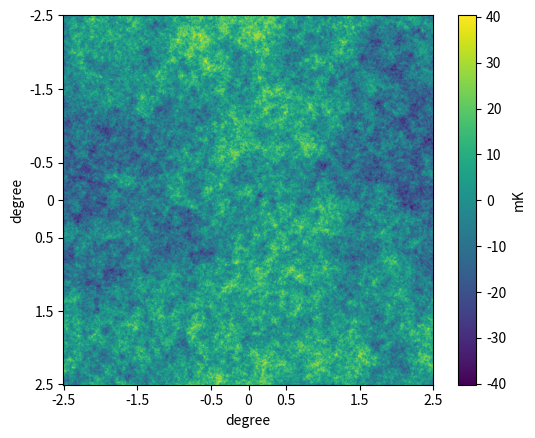

The matplotlib source for this figure:
'''First draft of the simulations in the context of a masters thesis
[redacted] '''
'''This programm is meant to be used as a foundation for further simulations'''

''' [redacted] '''

import numpy as np
import math
import matplotlib.pyplot as plt
'''Section 1: Define constants, dimensions, signal brightness, and noise properties'''
#define constants according to arXiv: 1006.2514v3
#according to The Astrophysical Journal, 622:1356-1362, 2005 April 1, Table 2. Units [cm^3 s^-1]
def deexitation_crosssection(t_k):
    if 0<t_k and t_k<1.5:
        return 1.38e-13
    if 1.5 < t_k and t_k < 3:
        return 1.43e-13
    if 3 < t_k and t_k < 5:
        return 2.71e-13
    if 5 < t_k and t_k < 7:
        return 6.60e-13
    if 7 < t_k and t_k < 9:
        return 1.47e-12
    if 9 < t_k and t_k < 12.5:
        return 2.88e-12
    if 12.5 < t_k and t_k < 17.5:
        return 9.1e-12
    if 17.5 < t_k and t_k < 22.5:
        return 1.78e-11
    if 22.5 < t_k and t_k < 27.5:
        return 2.73e-11
    if 27.5 < t_k and t_k < 35:
        return 3.67e-11
    if 35 < t_k and t_k < 45:
        return 5.38e-11
    if 45 < t_k and t_k < 55:
        return 6.86e-11
    if 55 < t_k and t_k < 65:
        return 8.14e-11
    if 65 < t_k and t_k < 75:
        return 9.25e-11
    if 75 < t_k and t_k < 85:
        return 1.02e-10
    if 85 < t_k and t_k < 95:
        return 1.11e-10
    if 95 < t_k and t_k < 150:
        return 1.19e-10
    if 150 < t_k and t_k < 250:
        return 1.75e-10
    if 250 < t_k and t_k < 350:
        return 2.09e-10
    else:
        print('T_K is out of scope for the deexcitation fraction')
        return 0
#redshift interval probing #TODO: average all redshift dependent quantities over the redshift bin
z = 30
#redshift string formation
z_i = 1000
#thickness redshift bin
delta_z = 0
#string tension in units of [10^-6]
gmu_6 = 0.3
#string speed
vsgammas_square = 1./3
#temperature of HI atoms inside the wake [K]
T_K = 20*gmu_6*vsgammas_square*(z_i+1.)/(z+1)
#CMB temperature [K]
T_gamma = 2.725*(1+z)
#background numberdensity hydrogen [cm^-3]
nback=1.9e-7 *(1.+z)**3
#collision coeficcient hydrogen-hydrogen (density in the wake is 4* nback, Delta E for hyperfine is 0.068 [K], A_10 = 2.85e-15 [s^-1])
xc = 4*nback*deexitation_crosssection(T_K)* 0.068/(2.85e-15 *T_gamma)
#wake brightness temperature [K]
T_b = 0.07* xc/(xc+1.)*(1-T_gamma/T_K)*np.sqrt(1.+z)
#fraction of baryonc mass comprised of HI. Given that we consider redshifts of the dark ages, we can assume that all the
#hydrogen of the universe is neutral and we assume the mass fraction of baryoni is:
xHI = 0.75
#background temperature [K] (assume Omega_b, h, Omega_Lambda, Omega_m as in arXiv: 1405.1452[they use planck collaboration 2013b best fit])
T_back = (0.19055e-3) * (0.049*0.67*(1.+z)**2 * xHI)/np.sqrt(0.267*(1.+z)**3 + 0.684)

#define quantities of noise and the patch of the sky
#patch properties
patch_size = 512
patch_angle = 5. #in degree
angle_per_pixel = patch_angle/patch_size
#Gaussian noise properties, alpha noise according to arXiv:2010.15843
alpha_noise = 0.0475
sigma_noise = 0.1#T_back*alpha_noise
mean_noise = 1#T_back
power_law = -2.0
#wake properties
wake_brightness = 0.1*sigma_noise#T_b
wake_size_angle = 1 #in degree
shift_wake_angle = [0, 0]





'''Section 2: We define functions that define our signal, and the gausian random field'''
#define function for a string signal (assuming it is about wake_size_angle deg x wake_size_angle deg in size)


def power_spectrum(k, alpha=-2.):
    out = k**alpha
    out[k == 0] = 0.
    return out


#deep21                       A  beta  alpha Xi     type
#--------------------------------------------------------
#Galactic Synchrotron       1100, 3.3, 2.80, 4.0)   1
#Point Sources                47, 1.1, 2.07, 1.0)   2
#Galactic free-free        0.088, 3.0, 2.15, 32.)   3
#Extragalactic free-free   0.014, 1.0, 2.10, 35.)   4
def foreground_power_spectrum(k, A, beta, a): # Xi):
    #an example from arXiv:2010.15843 (deep21)
    lref = 1100
    vref = 130 #MHz
    ps = np.zeros((len(k[1]), len(k[1])))
    for i in range(0, len(k[1])):
        for j in range(0, len(k[1])):
            l = 360 * k[i][j]/(2 * math.pi)
            l_bottom = math.floor(l)
            l_top = l_bottom + 1
            delta_l = l - l_bottom
            if l_bottom == 0:
                ps[i][j] = delta_l * A * (lref/l_top)**beta * (vref**2/(1420/(z+1)))**a
            else:
                ps[i][j] = delta_l * (A * (lref/l_bottom)**beta * (vref**2/(1420/(z+1)))**a - A * (lref/l_top)**beta * (vref**2/(1420/(z+1)))**a)  #exp()
    return ps


#define our signal in a real space patch with matched dimensions
def stringwake_ps(size, intensity, anglewake, angleperpixel, shift):
    #coordinate the dimensions of wake and shift
    patch = np.zeros((size, size))
    shift_pixel = np.zeros(2)
    shift_pixel[0] = int(np.round(shift[0]/angleperpixel))
    shift_pixel[1] = int(np.round(shift[1]/angleperpixel))
    wakesize_pixel = int(np.round(anglewake/angleperpixel))
    for i in range(int(size/2+shift_pixel[0]-wakesize_pixel/2), int(size/2+shift_pixel[0]+wakesize_pixel/2+1)):#Todoo: make sure its an integer is not necessary because integer division
        for j in range(int(size/2+shift_pixel[1]-wakesize_pixel/2), int(size/2+shift_pixel[1]+wakesize_pixel/2+1)):
            patch[i, j] = intensity
    return patch


#define function that generates a gaussian random field of size patch_size
def gaussian_random_field(size = 100, sigma = 1., mean = 0, alpha = -1.0):
    #create the noise
    noise_real = np.random.normal(mean, sigma, size = (size, size))
    noise = np.fft.fft2(noise_real)
    kx, ky = np.meshgrid(np.fft.fftfreq(size, angle_per_pixel*2*math.pi), np.fft.fftfreq(size, angle_per_pixel*2*math.pi))
    mag_k = np.sqrt(kx ** 2 + ky ** 2)
    grf = np.fft.ifft2(noise * power_spectrum(mag_k, alpha)**0.5).real #noise *
    return grf, mag_k


#define a function the generates a foreground
def grf_foreground(type, size):
    noise_real = np.random.randn(size, size)
    noise = np.fft.fft2(noise_real)
    kx, ky = np.meshgrid(np.fft.fftfreq(size, angle_per_pixel * 2 * math.pi),
                         np.fft.fftfreq(size, angle_per_pixel * 2 * math.pi))
    mag_k = np.sqrt(kx ** 2 + ky ** 2)
    if type == 1 :
        return np.fft.ifft2(noise * foreground_power_spectrum(mag_k, 1100, 3.3, 2.80)**0.5).real, mag_k
    if type == 2:
        return np.fft.ifft2(noise * foreground_power_spectrum(mag_k, 47, 1.1, 2.07) ** 0.5).real, mag_k
    if type == 3:
        return np.fft.ifft2(noise * foreground_power_spectrum(mag_k, 0.088, 3.0, 2.15) ** 0.5).real, mag_k
    if type == 4:
        return np.fft.ifft2(noise * foreground_power_spectrum(mag_k, 0.014, 1.0, 2.10) ** 0.5).real, mag_k

#define function that generates a gaussian random field of size patch_size with my signal
def gaussian_random_field_with_signal(size = 100, sigma = 1., mean = 0., angleperpixel = 1. , alpha =-1.0):
    #create the noise
    noise = np.fft.fft2(np.random.normal(mean, sigma, size = (size, size)))
    kx, ky = np.meshgrid(np.fft.fftfreq(size, angle_per_pixel * 2 * math.pi),
                         np.fft.fftfreq(size, angle_per_pixel * 2 * math.pi))
    mag_k = np.sqrt(kx ** 2 + ky ** 2)
    grf = np.fft.ifft2(noise * power_spectrum(mag_k, alpha) ** 0.5 + np.fft.fft2(stringwake_ps(patch_size, wake_brightness, wake_size_angle,
                                                                      angleperpixel, shift_wake_angle))).real
    return grf, mag_k


'''Section 3: Define a methode that calculates the chi^2 in fourier space'''
def chi_square(data_sample_real, magnitude_k):
    bins = 300
    data_ft = np.fft.fft2(data_sample_real)
    data_ps = np.abs(data_ft)**2/(patch_size*sigma_noise)**2
    k_bins = np.linspace(0.1, 0.95*magnitude_k.max(), bins)
    k_bin_cents = k_bins[:-1] + (k_bins[1:] - k_bins[:-1])/2
    digi = np.digitize(magnitude_k, k_bins) - 1
    binned_ps = []
    for k in range(0, digi.max()):
        binned_ps.append(np.mean(data_ps[digi == k]))
    binned_ps = np.array(binned_ps).real

    return np.sum(binned_ps/(power_spectrum(k_bin_cents)*bins))



'''Section 4: We apply the methods introduced before in various ways.'''

#calculate the chi^2 statistic for n datasamples in fourier space
#number of sample
'''N = 300
chi_list = []
for l in range(0, N):
    #out = gaussian_random_field(size=patch_size, sigma=sigma_noise, mean=mean_noise, alpha=power_law)
    out = gaussian_random_field_with_signal(size = patch_size, sigma = sigma_noise, mean = mean_noise, angleperpixel=angle_per_pixel, alpha=power_law)
    chi_list.append(chi_square(out[0], out[1]))
print(np.mean(chi_list))'''

out = grf_foreground(4, patch_size)
plt.xlabel('degree')
plt.ylabel('degree')
my_ticks = [-2.5, -1.5, -0.5, 0, 0.5, 1.5, 2.5]
plt.xticks([0,  102,  204,  256, 308, 410, 511], my_ticks)
plt.yticks([0,  102,  204,  256, 308, 410, 511], my_ticks)
plt.imshow(out[0])
plt.colorbar(label = 'mK')
plt.savefig('test_foreground_EG_f_f.png', dpi=400)

#Plot the GRF map for a given size for different power spectra
'''for alpha in [power_law]:
    out = gaussian_random_field_with_signal( size = patch_size, sigma = sigma_noise, mean = mean_noise, angleperpixel=angle_per_pixel, alpha=alpha)
    plt.figure()
    plt.xlabel('degree')
    plt.ylabel('degree')
    my_ticks = [-2.5, -1.5, -0.5, 0, 0.5, 1.5, 2.5]
    plt.xticks([0,  102,  204,  256, 308, 410, 511], my_ticks)
    plt.yticks([0,  102,  204,  256, 308, 410, 511], my_ticks)
    plt.imshow(out[0], interpolation='none')
    plt.show()
    #plt.savefig('test_GRF_with'+str(np.abs(alpha))+'.png', dpi=400)'''

